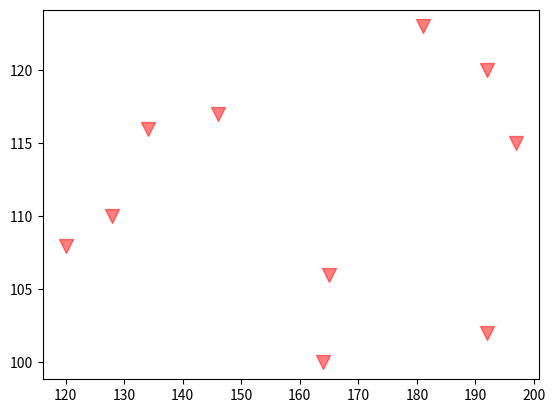

Python code for this plot:
import matplotlib.pyplot as plt
import numpy as np
# 生成随机数据
x = np.random.randint(100, 200, 10)  # 10个100~200的随机整数
y = np.random.randint(100, 130, 10)  # 10个100~130的随机整数
# 绘制散点图
plt.scatter(
    x, y,
    s=100,          # 点的大小
    c="r",          # 颜色（红色）
    marker="v",     # 形状（向下三角形）
    alpha=0.5       # 透明度
)
plt.show()
